Photos from the image-classification dataset "images" in the GitHub repository raikilon/logos-recognition. Its 6 classes are: DHL, FedEx, Mastercard, PayPal, UPS, Visa.

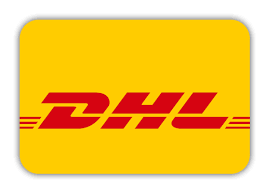
Label: DHL

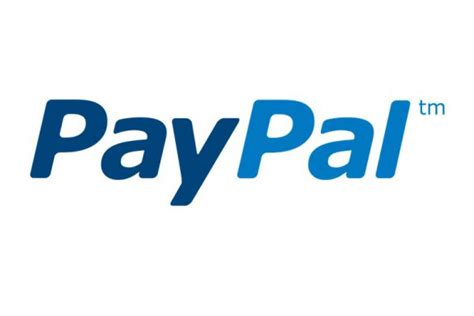
Label: PayPal

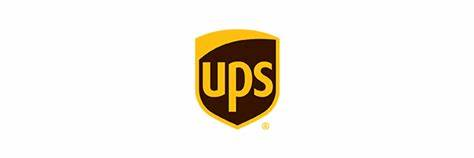
Label: UPS

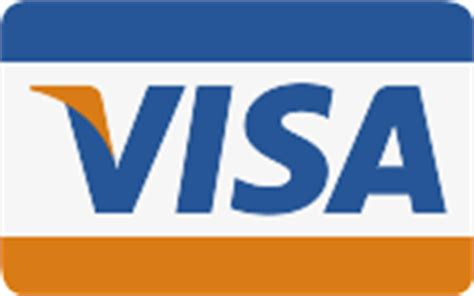
Label: Visa

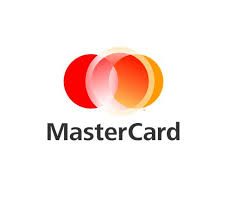
Label: Mastercard

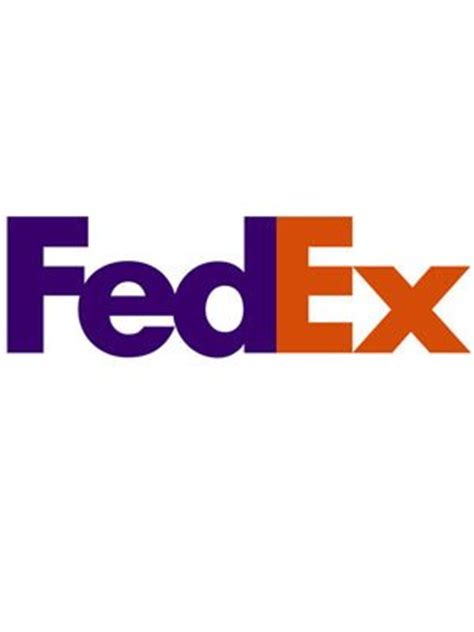
Label: FedEx
